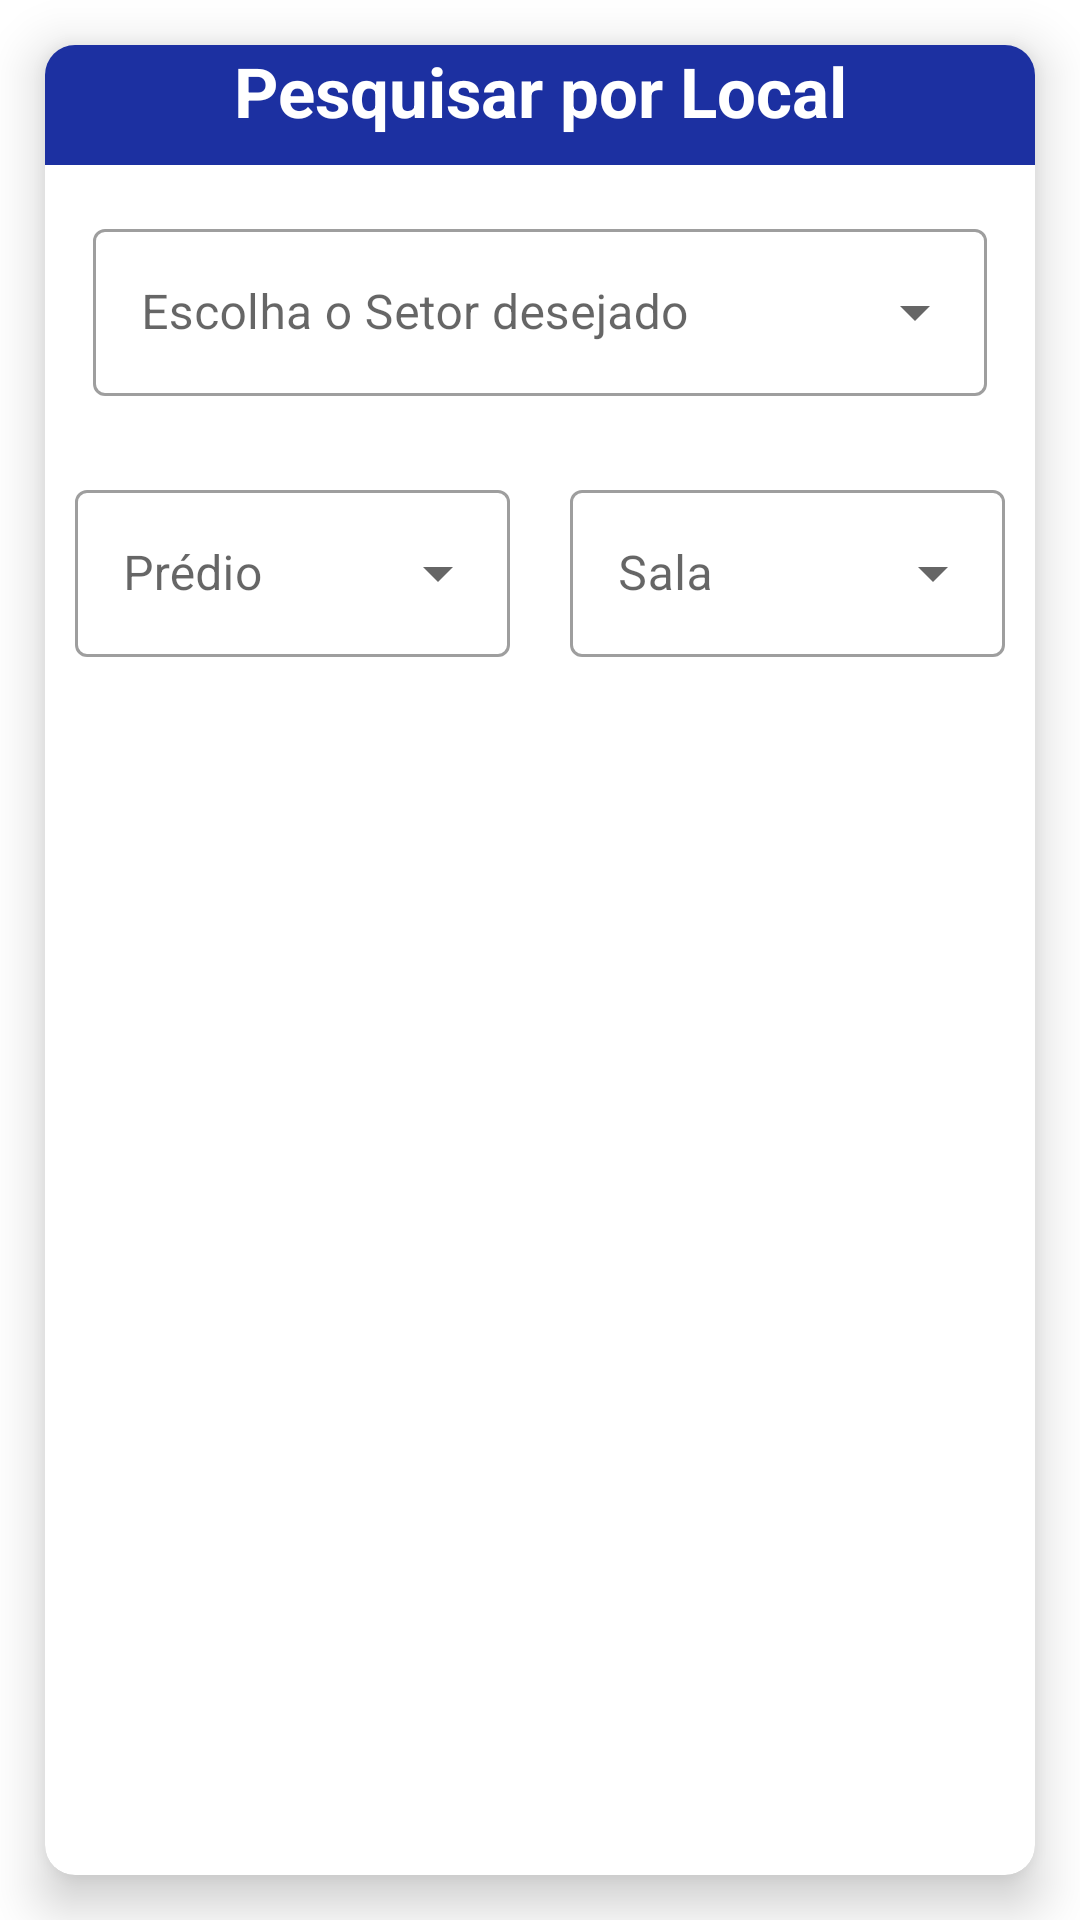

This screen was rendered from an Android layout file. Write that file and the resources it references.
<!-- AndroidManifest.xml: application theme Theme.Controle_mat -->
<!-- res/layout/activity_buscar_local.xml -->
<?xml version="1.0" encoding="utf-8"?>
<androidx.constraintlayout.widget.ConstraintLayout xmlns:android="http://schemas.android.com/apk/res/android"
    xmlns:app="http://schemas.android.com/apk/res-auto"
    xmlns:tools="http://schemas.android.com/tools"
    android:id="@+id/main"
    android:layout_width="match_parent"
    android:layout_height="match_parent"

    tools:context=".Buscar_Local">

    <LinearLayout
        android:layout_width="match_parent"
        android:layout_height="match_parent"
        android:orientation="vertical"
        tools:layout_editor_absoluteX="1dp"
        tools:layout_editor_absoluteY="1dp">

        <androidx.cardview.widget.CardView
            android:id="@+id/cardViewXML"
            android:layout_width="match_parent"
            android:layout_height="match_parent"
            android:layout_weight="1"
            app:cardCornerRadius="10dp"
            android:layout_margin="15dp"
            app:cardElevation="10dp"
            >

            <LinearLayout
                android:layout_width="match_parent"
                android:layout_height="match_parent"

                android:orientation="vertical">

            <LinearLayout
                android:layout_width="match_parent"
                android:layout_height="wrap_content"
                android:orientation="vertical">


                <TextView
                    android:id="@+id/text_titulo"
                    android:layout_width="match_parent"
                    android:layout_height="40dp"
                    android:text="Pesquisar por Local"
                    android:textAlignment="center"
                    android:background="@color/colorPrimary"
                    android:textColor="@color/white"
                    android:textSize="23sp"
                    android:textStyle="bold" />

                <com.google.android.material.textfield.TextInputLayout
                    style="@style/Widget.MaterialComponents.TextInputLayout.OutlinedBox.ExposedDropdownMenu"
                    android:layout_width="match_parent"
                    android:layout_height="wrap_content"
                    android:layout_margin="16dp"
                    android:hint="Escolha o Setor desejado">

                    <AutoCompleteTextView
                        android:id="@+id/auto_complete_2_setor"
                        android:layout_width="match_parent"
                        android:layout_height="wrap_content"
                        android:inputType="none" />


                </com.google.android.material.textfield.TextInputLayout>

                <LinearLayout
                    android:layout_width="match_parent"
                    android:layout_height="wrap_content"
                    android:orientation="horizontal">

                    <com.google.android.material.textfield.TextInputLayout
                        style="@style/Widget.MaterialComponents.TextInputLayout.OutlinedBox.ExposedDropdownMenu"
                        android:layout_width="match_parent"
                        android:layout_weight="1"
                        android:layout_height="wrap_content"
                        android:layout_margin="10dp"
                        android:hint="Prédio">

                        <AutoCompleteTextView
                            android:id="@+id/auto_complete_2_predio"
                            android:layout_width="match_parent"
                            android:layout_height="wrap_content"
                            android:inputType="none" />


                    </com.google.android.material.textfield.TextInputLayout>

                    <com.google.android.material.textfield.TextInputLayout
                        style="@style/Widget.MaterialComponents.TextInputLayout.OutlinedBox.ExposedDropdownMenu"
                        android:layout_width="match_parent"
                        android:layout_weight="1"
                        android:layout_margin="10dp"
                        android:layout_height="wrap_content"
                        android:hint="Sala">

                        <AutoCompleteTextView
                            android:id="@+id/auto_complete_2_sala"
                            android:layout_width="match_parent"
                            android:layout_height="wrap_content"
                            android:inputType="none" />


                    </com.google.android.material.textfield.TextInputLayout>


                </LinearLayout>




            </LinearLayout>


            <FrameLayout
                android:layout_width="match_parent"
                android:layout_height="match_parent"
                android:layout_weight="25">

                <androidx.recyclerview.widget.RecyclerView
                    android:id="@+id/recycler_buscar_local"
                    android:layout_width="match_parent"
                    android:layout_height="match_parent">

                </androidx.recyclerview.widget.RecyclerView>

                <ProgressBar
                    android:id="@+id/progress_busca_local"
                    android:layout_width="100dp"
                    android:layout_height="100dp"
                    android:layout_gravity="center"
                    android:indeterminate="true"
                    android:indeterminateTint="@color/black"
                    android:visibility="invisible">

                </ProgressBar>

            </FrameLayout>




            </LinearLayout>

        </androidx.cardview.widget.CardView>


    </LinearLayout>

</androidx.constraintlayout.widget.ConstraintLayout>
<!-- resources referenced by this layout -->
<resources>
  <color name="black">#FF000000</color>
  <color name="colorPrimary">#1C30A1</color>
  <color name="white">#FFFFFFFF</color>
  <style name="Theme.Controle_mat" parent="Theme.MaterialComponents.Light.NoActionBar">
          
          <item name="colorPrimary">#1C30A1</item>
          <item name="colorPrimaryVariant">@color/cinza</item>
          <item name="colorOnPrimary">@color/white</item>
          
          <item name="colorSecondary">@color/teal_200</item>
          <item name="colorSecondaryVariant">@color/teal_700</item>
          <item name="colorOnSecondary">@color/black</item>
  
          
          <item name="android:statusBarColor">?attr/colorPrimaryVariant</item>
          
          st
      </style>
  <color name="cinza">#3C3C3C</color>
  <color name="teal_200">#FF03DAC5</color>
  <color name="teal_700">#03A9F4</color>
</resources>
